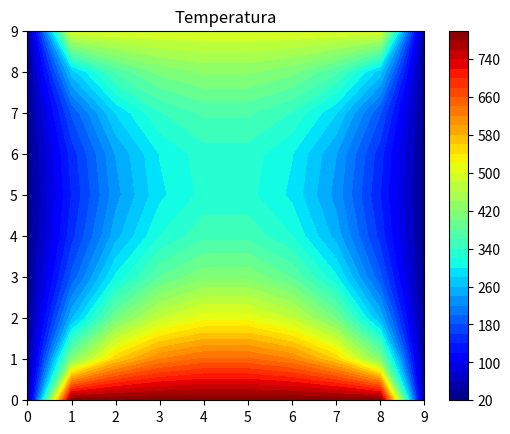

Generate this figure with matplotlib:
# -*- coding: utf-8 -*-
"""
Created on Fri Jan 10 06:59:51 2022

[redacted]
"""
    
import numpy as np
import matplotlib.pyplot as plt

maxIter = 500

xlen = 10
ylen = 10

delta = 1

#contorno
Ttop = 500
Tbot = 800
Tlef = 30
Trig = 30

Tinit = 30

colorint =  50
colormap = plt.cm.jet

#mesh

X, Y = np.meshgrid (np.arange(0, xlen), np.arange(0,ylen))

T = np.empty((xlen, ylen))
T.fill(Tinit)

#contorno

print("espera ai mano pf")

T[(ylen-1):,:] = Ttop
T[:1,:] = Tbot
T[:,(xlen-1):] = Trig
T[:,:1] = Tlef

for iteration in range(0, maxIter):
    for i in range(1, xlen-1, delta):
        for j in range(1, ylen-1, delta):
            T[i,j] = 0.25*(T[i+1][j] + T[i-1][j] + T[i][j+1] + T[i][j-1])
            
print ("blz é isto")

plt.title("Temperatura")
plt.contourf(X, Y, T, colorint, cmap = colormap)
plt.colorbar()
plt.show()